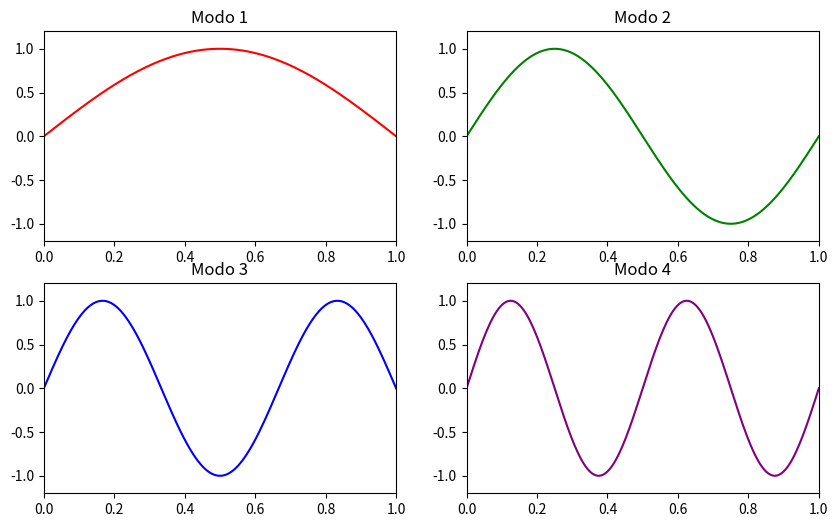
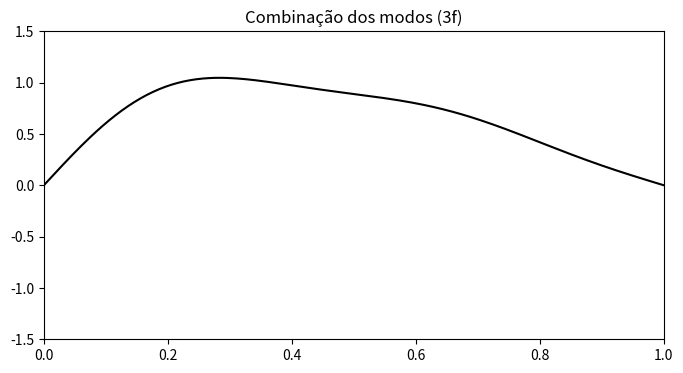

Here is the Python script that generated these plots, in order:
import numpy as np
import matplotlib.pyplot as plt
from matplotlib.animation import FuncAnimation

L = 1.0
c = 1.0
N = 200
x = np.linspace(0, L, N)
t_max = 2
fps = 60
frames = t_max * fps
dt = t_max / frames

modes = 4
phi = [np.sin(n * np.pi * x / L) for n in range(1, modes+1)]
omega = [n * np.pi * c / L for n in range(1, modes+1)]
colors = ['red', 'green', 'blue', 'purple']

fig, axs = plt.subplots(2, 2, figsize=(10, 6))
lines = []

for ax, n, color in zip(axs.flat, range(modes), colors):
    ax.set_xlim(0, L)
    ax.set_ylim(-1.2, 1.2)
    ax.set_title(f'Modo {n+1}')
    line, = ax.plot([], [], color=color)
    lines.append(line)

fig2, ax2 = plt.subplots(figsize=(8, 4))
line_combo, = ax2.plot([], [], color='black')
ax2.set_xlim(0, L)
ax2.set_ylim(-1.5, 1.5)
ax2.set_title("Combinação dos modos (3f)")

def update(frame):
    t = frame * dt
    for n in range(modes):
        y = phi[n] * np.cos(omega[n] * t)
        lines[n].set_data(x, y)
    
    combo = sum((1 / (n+1)**2) * phi[n] * np.cos(omega[n] * t) for n in range(modes))
    line_combo.set_data(x, combo)

    return lines + [line_combo]

ani = FuncAnimation(fig, update, frames=frames, blit=True, interval=1000/fps)
ani_combo = FuncAnimation(fig2, update, frames=frames, blit=True, interval=1000/fps)

plt.show()
